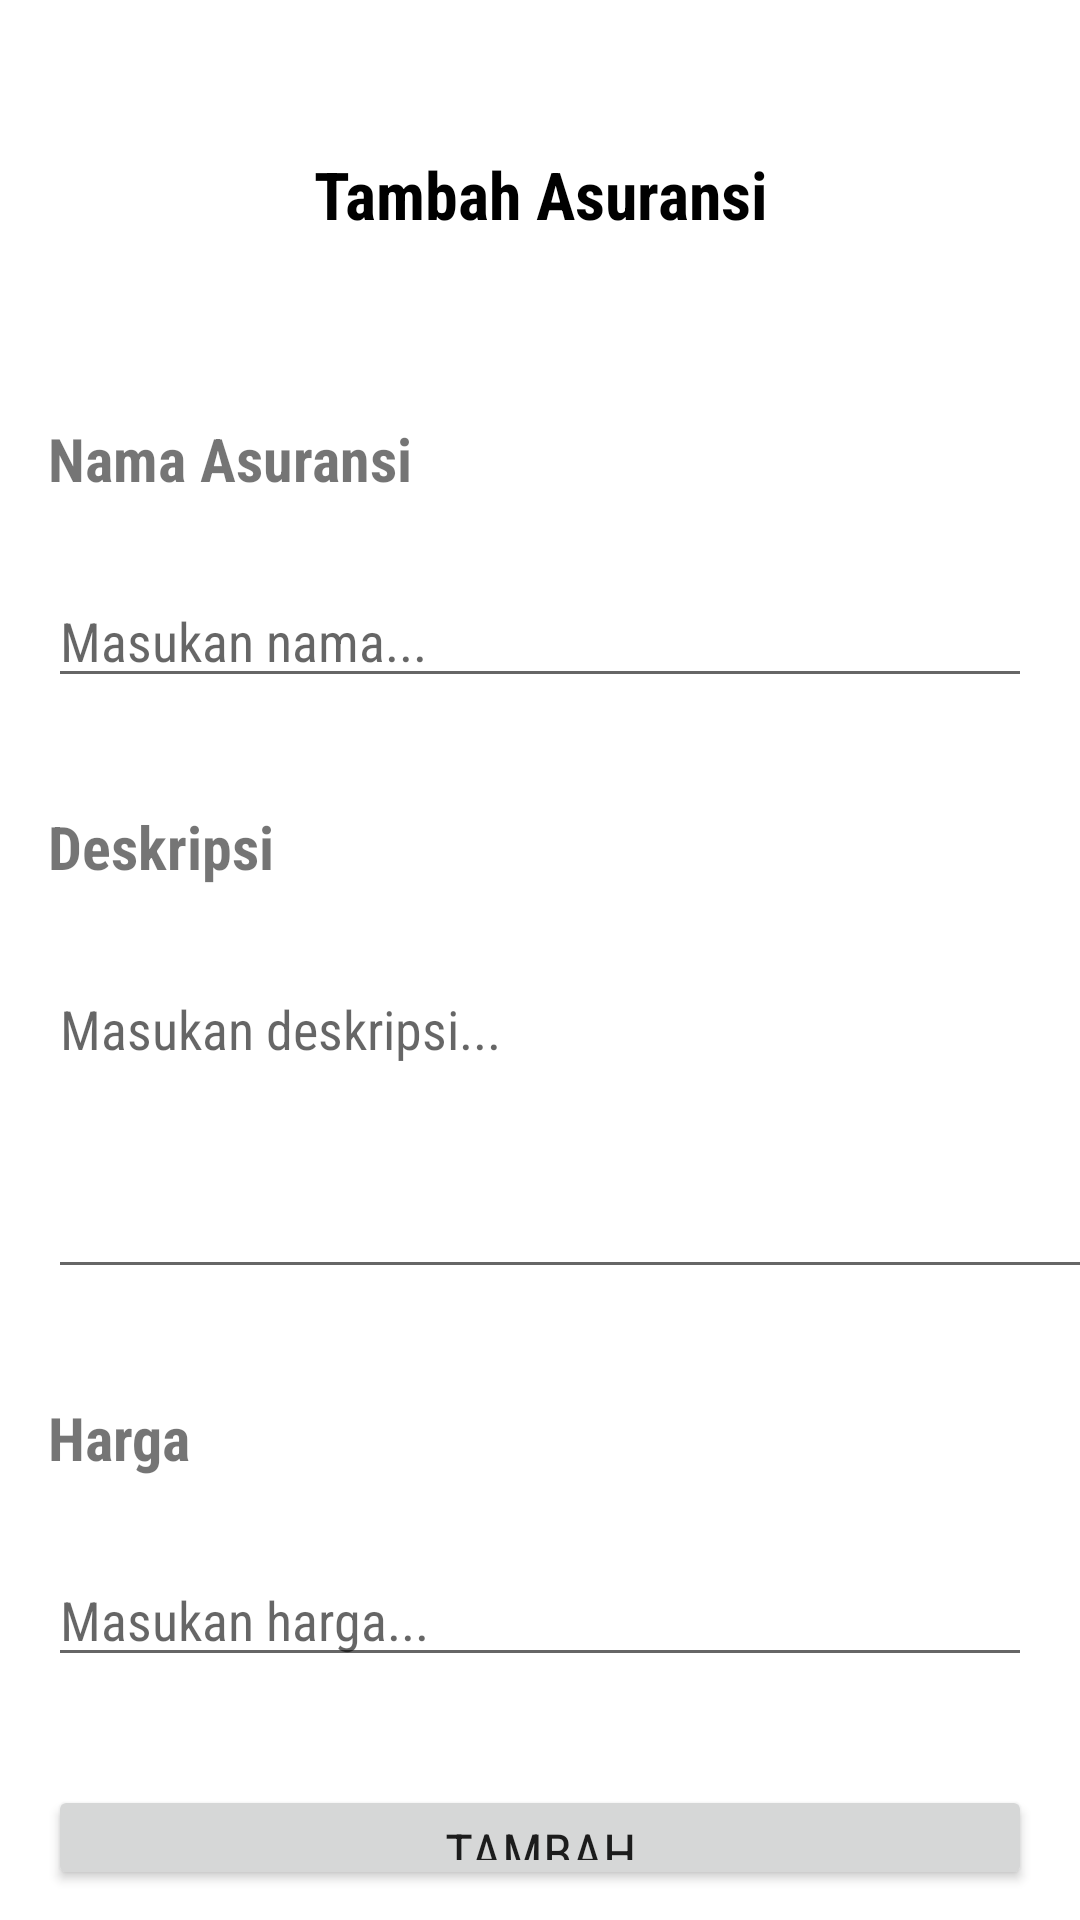

Produce the Android XML layout that renders to this screen, including the resource entries it uses.
<!-- AndroidManifest.xml: application theme Theme.InsuranceApp -->
<!-- res/layout/activity_tambah.xml -->
<?xml version="1.0" encoding="utf-8"?>
<LinearLayout
    xmlns:android="http://schemas.android.com/apk/res/android"
    xmlns:app="http://schemas.android.com/apk/res-auto"
    xmlns:tools="http://schemas.android.com/tools"
    android:layout_width="match_parent"
    android:layout_height="match_parent"
    android:orientation="vertical"
    tools:context=".TambahActivity">

    <TextView
        android:id="@+id/title"
        android:layout_width="match_parent"
        android:layout_height="wrap_content"
        android:text="Tambah Asuransi"
        android:gravity="center"
        android:layout_above="@id/textView"
        android:layout_marginTop="50dp"
        android:layout_marginLeft="16dp"
        android:layout_marginRight="16dp"
        android:layout_marginBottom="10dp"
        android:textSize="22sp"
        android:textStyle="bold"
        android:textColor="@color/black"
        android:fontFamily="sans-serif-condensed"/>

    <TextView
        android:id="@+id/textView"
        android:layout_width="match_parent"
        android:layout_height="wrap_content"
        android:text="Nama Asuransi"
        android:layout_marginTop="50dp"
        android:layout_marginLeft="16dp"
        android:layout_marginRight="16dp"
        android:layout_marginBottom="10dp"
        android:textSize="20sp"
        android:textStyle="bold"
        android:fontFamily="sans-serif-condensed"/>

    <EditText
        android:id="@+id/edNama"
        android:layout_width="match_parent"
        android:layout_height="wrap_content"
        android:hint="Masukan nama..."
        android:importantForAutofill="no"
        android:layout_marginTop="15dp"
        android:layout_marginLeft="16dp"
        android:layout_marginRight="16dp"
        android:layout_marginBottom="10dp"
        android:fontFamily="sans-serif-condensed"
        />

    <TextView
        android:id="@+id/textView3"
        android:layout_width="match_parent"
        android:layout_height="wrap_content"
        android:text="Deskripsi"
        android:layout_marginTop="26dp"
        android:layout_marginLeft="16dp"
        android:layout_marginRight="16dp"
        android:layout_marginBottom="10dp"
        android:textSize="20sp"
        android:textStyle="bold"
        android:fontFamily="sans-serif-condensed"/>

    <EditText
        android:id="@+id/edDescription"
        android:layout_width="385dp"
        android:layout_height="109dp"
        android:layout_marginLeft="16dp"
        android:layout_marginTop="15dp"
        android:layout_marginRight="16dp"
        android:layout_marginBottom="10dp"
        android:ems="10"
        android:gravity="start|top"
        android:hint="Masukan deskripsi..."
        android:inputType="textMultiLine"
        android:fontFamily="sans-serif-condensed"/>

    <TextView
        android:id="@+id/textView2"
        android:layout_width="match_parent"
        android:layout_height="wrap_content"
        android:layout_marginLeft="16dp"
        android:layout_marginTop="26dp"
        android:layout_marginRight="16dp"
        android:layout_marginBottom="10dp"
        android:text="Harga"
        android:textSize="20sp"
        android:textStyle="bold"
        android:fontFamily="sans-serif-condensed"/>

    <EditText
        android:id="@+id/edHarga"
        android:layout_width="match_parent"
        android:layout_height="wrap_content"
        android:layout_marginLeft="16dp"
        android:layout_marginTop="15dp"
        android:layout_marginRight="16dp"
        android:layout_marginBottom="10dp"
        android:hint="Masukan harga..."
        android:importantForAutofill="no"
        android:inputType="number"
        android:fontFamily="sans-serif-condensed"/>

    <Button
        android:id="@+id/btnSimpan"
        android:layout_width="match_parent"
        android:layout_height="wrap_content"
        android:layout_marginLeft="16dp"
        android:layout_marginTop="26dp"
        android:layout_marginRight="16dp"
        android:layout_marginBottom="10dp"
        android:text="Tambah"
        android:textSize="18sp"
        android:fontFamily="sans-serif-condensed"/>

</LinearLayout>
<!-- resources referenced by this layout -->
<resources>
  <color name="black">#FF000000</color>
  <style name="Theme.InsuranceApp" parent="Theme.MaterialComponents.DayNight.DarkActionBar">
          
          <item name="colorPrimary">@color/purple_500</item>
          <item name="colorPrimaryVariant">@color/purple_700</item>
          <item name="colorOnPrimary">@color/white</item>
          
          <item name="colorSecondary">@color/teal_200</item>
          <item name="colorSecondaryVariant">@color/teal_700</item>
          <item name="colorOnSecondary">@color/black</item>
          
          <item name="android:statusBarColor">?attr/colorPrimaryVariant</item>
          
          <item name="android:windowActionBar">false</item>
      </style>
  <color name="purple_500">#FF6200EE</color>
  <color name="purple_700">#FF3700B3</color>
  <color name="white">#FFFFFFFF</color>
  <color name="teal_200">#FF03DAC5</color>
  <color name="teal_700">#FF018786</color>
</resources>
